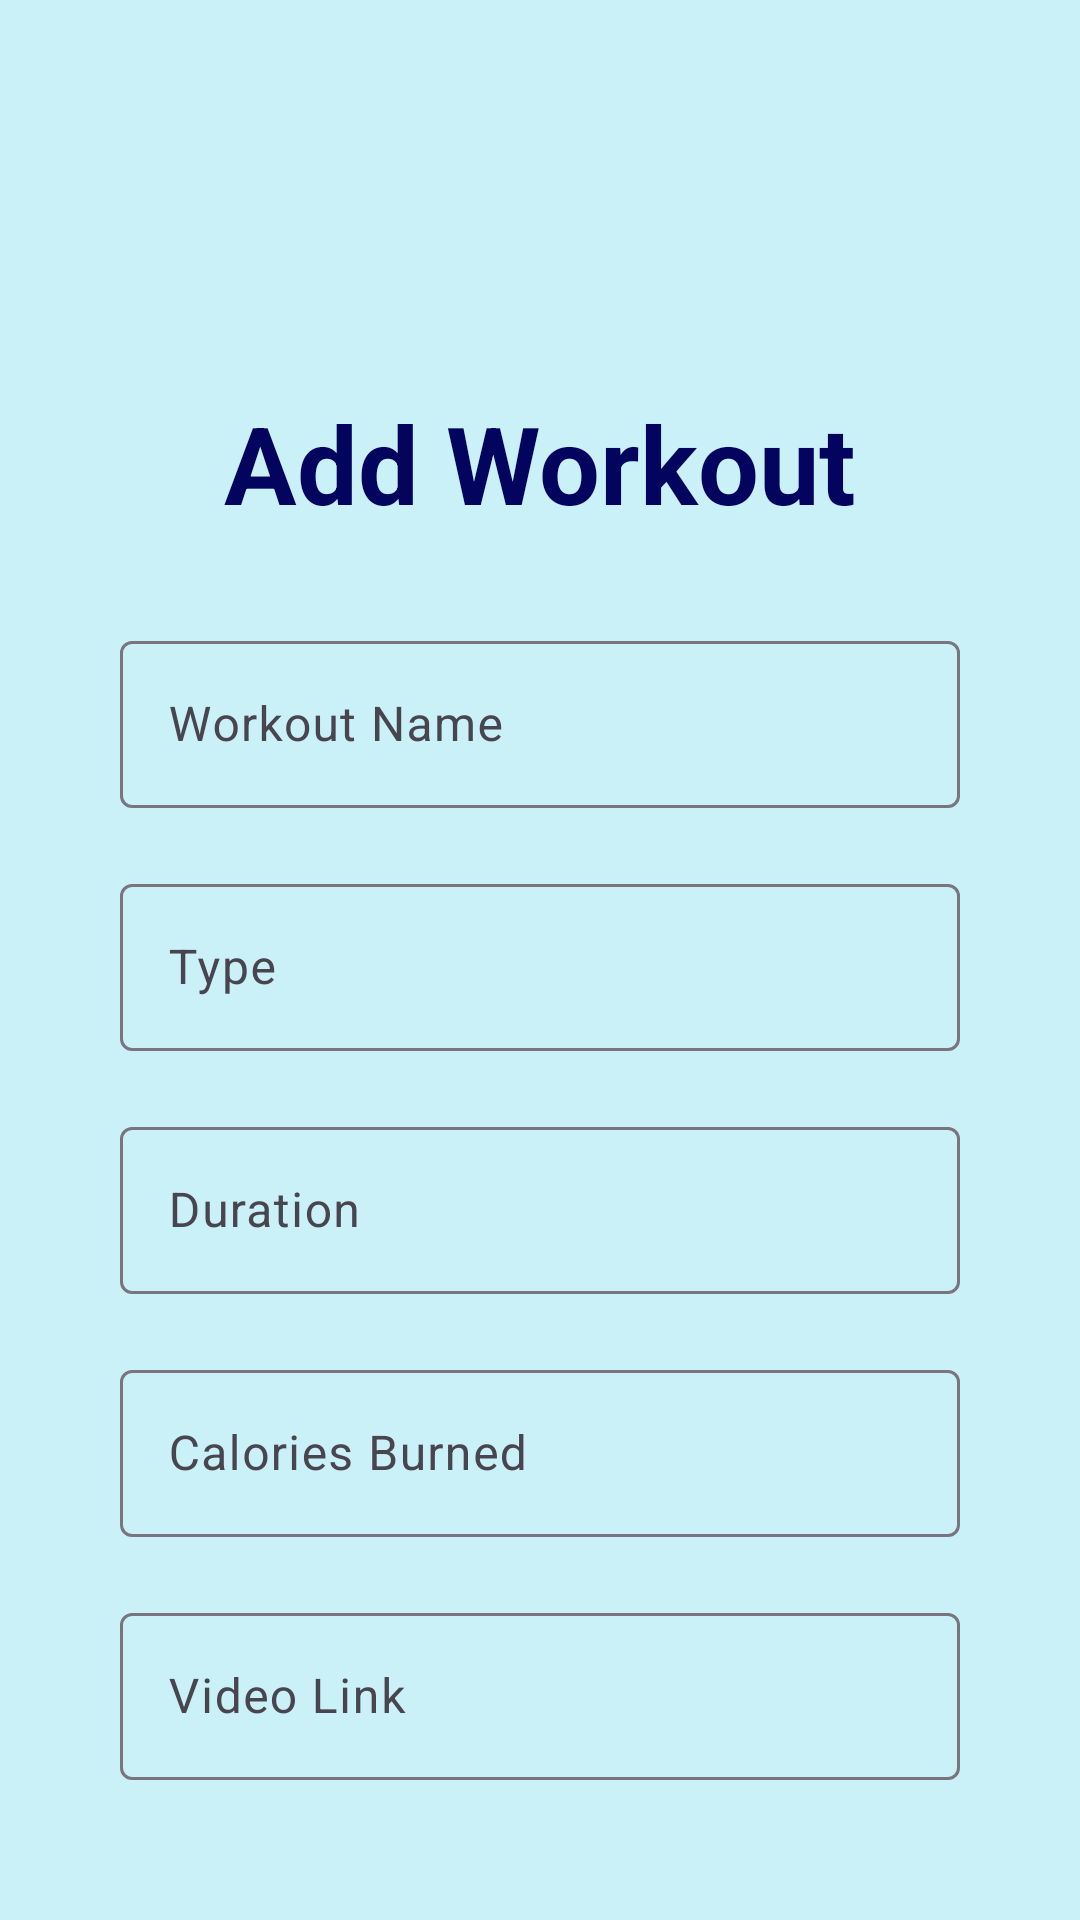

The Android layout XML behind this screen, and the referenced resources:
<!-- AndroidManifest.xml: application theme Theme.MAD_SmartFit_Android_App -->
<!-- res/layout/activity_trainer_add_workout.xml -->
<?xml version="1.0" encoding="utf-8"?>
<androidx.constraintlayout.widget.ConstraintLayout xmlns:android="http://schemas.android.com/apk/res/android"
    xmlns:app="http://schemas.android.com/apk/res-auto"
    xmlns:tools="http://schemas.android.com/tools"
    android:id="@+id/main"
    android:layout_width="match_parent"
    android:layout_height="match_parent"
    tools:context=".TrainerAddWorkoutActivity">
    <LinearLayout
        android:layout_width="match_parent"
        android:layout_height="match_parent"
        android:orientation="vertical"
        android:background="#CAF0F8"
        >
        <LinearLayout
            android:layout_width="match_parent"
            android:layout_height="wrap_content"
            >
            <LinearLayout
                android:layout_width="wrap_content"
                android:layout_height="wrap_content">
                <ImageButton
                    android:layout_width="80sp"
                    android:layout_height="80sp"
                    android:layout_margin="10sp"
                    android:background="@drawable/baseline_arrow_back_24"></ImageButton>
            </LinearLayout>
        </LinearLayout>
        <LinearLayout
            android:layout_width="match_parent"
            android:layout_height="wrap_content"
            android:layout_marginTop="20dp"
            >
            <TextView
                android:layout_width="match_parent"
                android:layout_height="wrap_content"
                android:text="Add Workout"
                android:textSize="36sp"
                android:layout_margin="10dp"
                android:textAlignment="center"
                android:textStyle="bold"
                android:textColor="#03045e">
            </TextView>
        </LinearLayout>
        <LinearLayout
            android:layout_width="match_parent"
            android:layout_height="wrap_content"
            android:orientation="vertical"
            android:layout_margin="20dp"
            >
            <com.google.android.material.textfield.TextInputLayout
                android:layout_width="match_parent"
                android:layout_height="match_parent">

                <com.google.android.material.textfield.TextInputEditText
                    android:layout_width="match_parent"
                    android:layout_height="wrap_content"
                    android:layout_margin="20sp"
                    android:hint="Workout Name" />
            </com.google.android.material.textfield.TextInputLayout>

            <com.google.android.material.textfield.TextInputLayout
                android:layout_width="match_parent"
                android:layout_height="match_parent">

                <com.google.android.material.textfield.TextInputEditText
                    android:layout_width="match_parent"
                    android:layout_height="wrap_content"
                    android:layout_margin="20sp"
                    android:hint="Type" />
            </com.google.android.material.textfield.TextInputLayout>
            <com.google.android.material.textfield.TextInputLayout
                android:layout_width="match_parent"
                android:layout_height="match_parent">

                <com.google.android.material.textfield.TextInputEditText
                    android:layout_width="match_parent"
                    android:layout_height="wrap_content"
                    android:layout_margin="20sp"
                    android:hint="Duration" />
            </com.google.android.material.textfield.TextInputLayout>

            <com.google.android.material.textfield.TextInputLayout
                android:layout_width="match_parent"
                android:layout_height="match_parent">

                <com.google.android.material.textfield.TextInputEditText
                    android:layout_width="match_parent"
                    android:layout_height="wrap_content"
                    android:layout_margin="20sp"
                    android:hint="Calories Burned" />
            </com.google.android.material.textfield.TextInputLayout>
            <com.google.android.material.textfield.TextInputLayout
                android:layout_width="match_parent"
                android:layout_height="match_parent">

                <com.google.android.material.textfield.TextInputEditText
                    android:layout_width="match_parent"
                    android:layout_height="wrap_content"
                    android:layout_margin="20sp"
                    android:hint="Video Link" />
            </com.google.android.material.textfield.TextInputLayout>

            <com.google.android.material.textfield.TextInputLayout
                android:layout_width="match_parent"
                android:layout_height="match_parent">

                <com.google.android.material.textfield.TextInputEditText
                    android:layout_width="match_parent"
                    android:layout_height="wrap_content"
                    android:layout_margin="20sp"
                    android:hint="Notes" />
            </com.google.android.material.textfield.TextInputLayout>

        </LinearLayout>
        <LinearLayout
            android:layout_width="match_parent"
            android:layout_height="wrap_content"
            android:orientation="horizontal"
            android:gravity="center"
            >
            <Button
                android:layout_width="wrap_content"
                android:layout_height="wrap_content"
                android:layout_gravity="center"
                android:layout_margin="10dp"
                android:text="Submit"
                android:backgroundTint="#0077b6"
                android:textSize="20sp"></Button>


        </LinearLayout>

    </LinearLayout>

</androidx.constraintlayout.widget.ConstraintLayout>
<!-- resources referenced by this layout -->
<resources>
  <style name="Theme.MAD_SmartFit_Android_App" parent="Base.Theme.MAD_SmartFit_Android_App" />
  <style name="Base.Theme.MAD_SmartFit_Android_App" parent="Theme.Material3.DayNight.NoActionBar">
          
          
      </style>
</resources>
